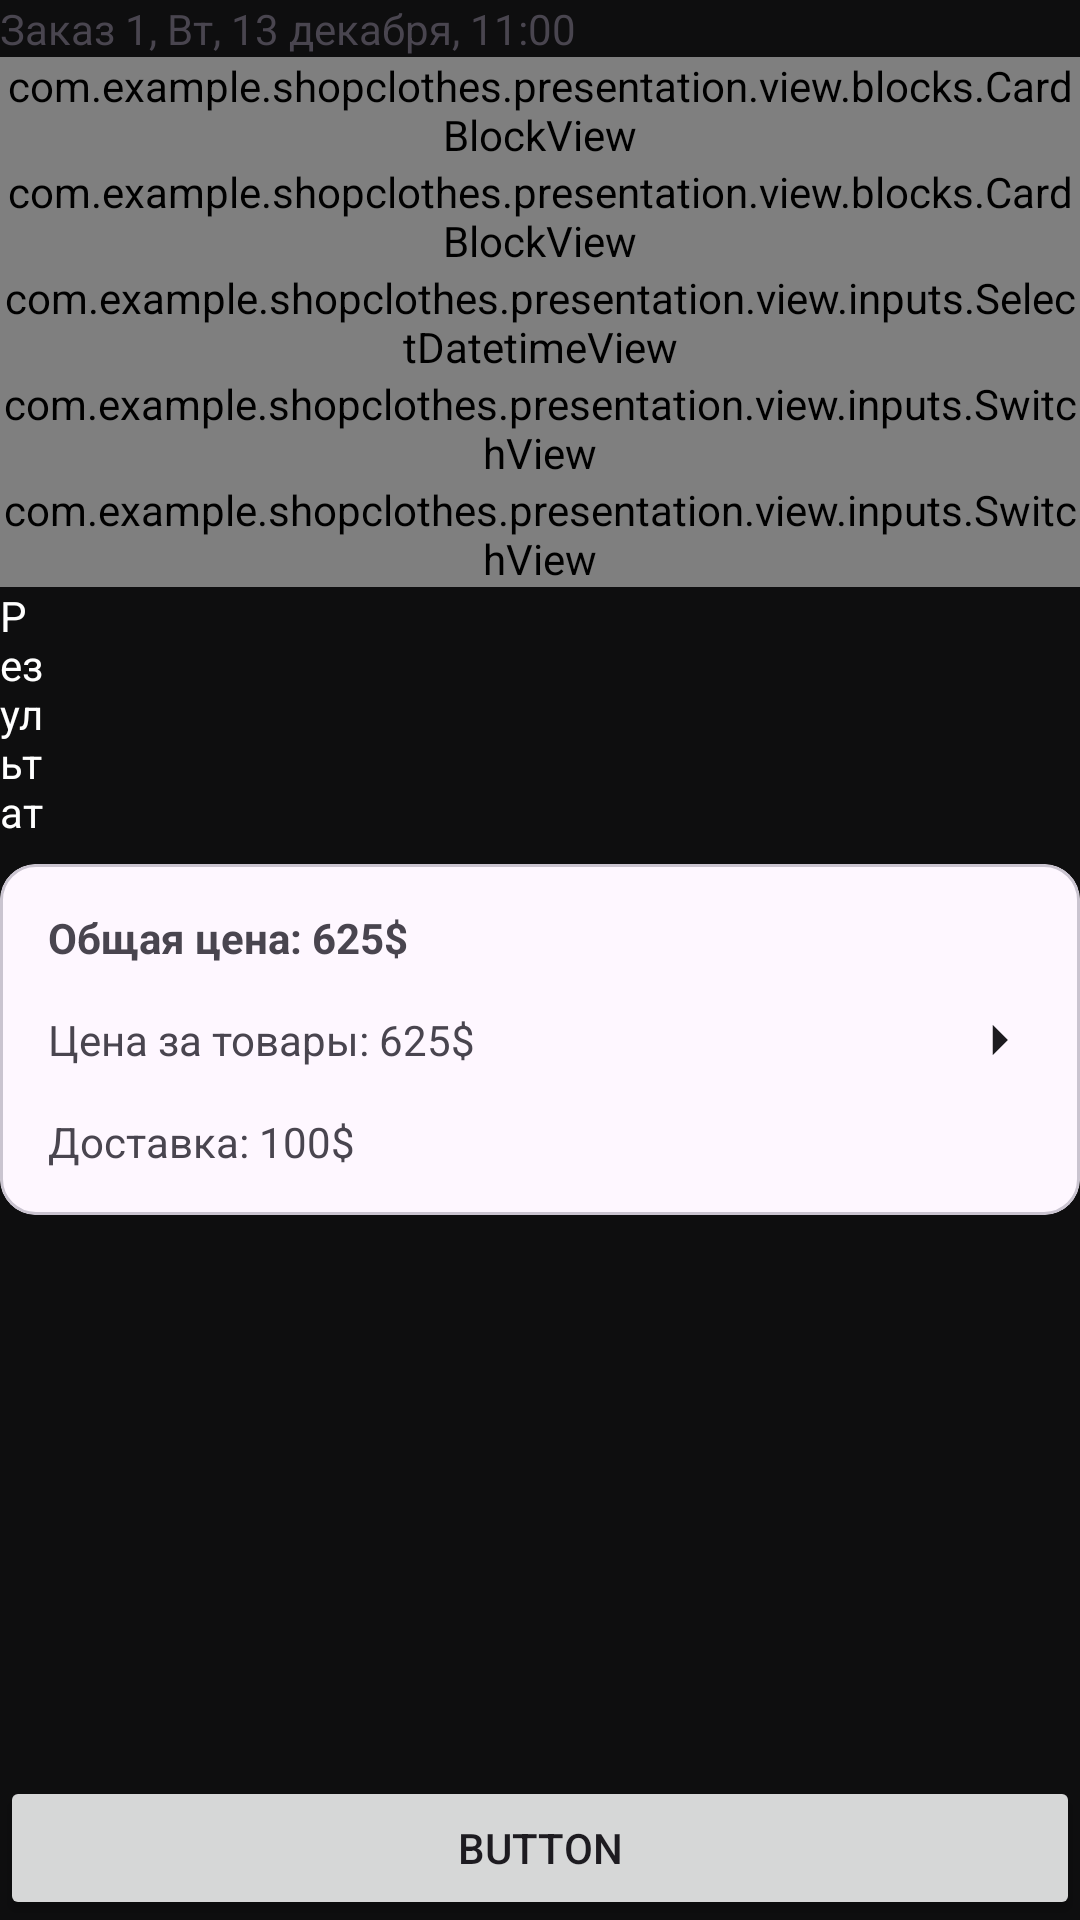

The Android layout XML behind this screen, and the referenced resources:
<!-- AndroidManifest.xml: application theme Theme.ShopClothes -->
<!-- res/layout/order_bottom_sheet.xml -->
<?xml version="1.0" encoding="utf-8"?>
<androidx.constraintlayout.widget.ConstraintLayout xmlns:android="http://schemas.android.com/apk/res/android"
    xmlns:app="http://schemas.android.com/apk/res-auto"
    android:layout_width="match_parent"
    android:layout_height="match_parent">

    <TextView
        android:id="@+id/textView5"
        android:layout_width="0dp"
        android:layout_height="wrap_content"
        android:text="Заказ 1, Вт, 13 декабря, 11:00"
        app:layout_constraintEnd_toEndOf="parent"
        app:layout_constraintStart_toStartOf="parent"
        app:layout_constraintTop_toTopOf="parent" />

    <androidx.core.widget.NestedScrollView
        android:layout_width="0dp"
        android:layout_height="0dp"
        app:layout_constraintBottom_toTopOf="@+id/acceptOrder"
        app:layout_constraintEnd_toEndOf="parent"
        app:layout_constraintStart_toStartOf="parent"
        app:layout_constraintTop_toBottomOf="@+id/textView5">

        <LinearLayout
            android:layout_width="match_parent"
            android:layout_height="wrap_content"
            android:orientation="vertical">

            <LinearLayout
                android:id="@+id/tabRadioGroup"
                android:layout_width="match_parent"
                android:layout_height="match_parent"
                android:orientation="vertical"></LinearLayout>

            <com.example.shopclothes.presentation.view.blocks.CardBlockView
                android:id="@+id/addressSelector"
                android:layout_width="match_parent"
                android:layout_height="wrap_content" />

            <com.example.shopclothes.presentation.view.blocks.CardBlockView
                android:id="@+id/recipientSelector"
                android:layout_width="match_parent"
                android:layout_height="wrap_content" />


            <com.example.shopclothes.presentation.view.inputs.SelectDatetimeView
                android:id="@+id/datetimeContainer"
                android:layout_width="match_parent"
                android:layout_height="match_parent">
            </com.example.shopclothes.presentation.view.inputs.SelectDatetimeView>

            <com.example.shopclothes.presentation.view.inputs.SwitchView
                android:id="@+id/courierDoorContainer"
                android:layout_width="match_parent"
                android:layout_height="wrap_content" />

            <com.example.shopclothes.presentation.view.inputs.SwitchView
                android:id="@+id/courierCallContainer"
                android:layout_width="match_parent"
                android:layout_height="wrap_content" />

            <androidx.constraintlayout.widget.ConstraintLayout
                android:layout_width="match_parent"
                android:layout_height="wrap_content">

                <TextView
                    android:id="@+id/textView13"
                    android:layout_width="0dp"
                    android:layout_height="wrap_content"
                    android:layout_marginEnd="344dp"
                    android:text="Результат"
                    android:textColor="#FFFFFF"
                    app:layout_constraintEnd_toEndOf="parent"
                    app:layout_constraintStart_toStartOf="parent"
                    app:layout_constraintTop_toTopOf="parent" />

                <com.google.android.material.card.MaterialCardView
                    android:layout_width="0dp"
                    android:layout_height="wrap_content"
                    android:layout_marginTop="8dp"
                    app:layout_constraintBottom_toBottomOf="parent"
                    app:layout_constraintEnd_toEndOf="parent"
                    app:layout_constraintStart_toStartOf="parent"
                    app:layout_constraintTop_toBottomOf="@+id/textView13">

                    <androidx.constraintlayout.widget.ConstraintLayout
                        android:layout_width="match_parent"
                        android:layout_height="match_parent"
                        android:paddingVertical="15dp"
                        android:paddingLeft="16dp"
                        android:paddingRight="24dp">

                        <ImageView
                            android:id="@+id/imageView4"
                            android:layout_width="wrap_content"
                            android:layout_height="0dp"
                            app:layout_constraintBottom_toBottomOf="parent"
                            app:layout_constraintEnd_toEndOf="parent"
                            app:layout_constraintTop_toTopOf="parent"
                            app:srcCompat="@drawable/arrow_sort_icon" />

                        <LinearLayout
                            android:layout_width="0dp"
                            android:layout_height="match_parent"
                            android:layout_marginEnd="10dp"
                            android:orientation="vertical"
                            app:layout_constraintBottom_toBottomOf="parent"
                            app:layout_constraintEnd_toStartOf="@+id/imageView4"
                            app:layout_constraintStart_toStartOf="parent"
                            app:layout_constraintTop_toTopOf="parent">

                            <TextView
                                android:id="@+id/textView15"
                                android:layout_width="match_parent"
                                android:layout_height="wrap_content"
                                android:layout_marginBottom="15dp"
                                android:text="Общая цена: 625$"
                                android:textStyle="bold" />

                            <TextView
                                android:id="@+id/textView16"
                                android:layout_width="match_parent"
                                android:layout_height="wrap_content"
                                android:layout_marginBottom="15dp"
                                android:text="Цена за товары: 625$" />

                            <TextView
                                android:id="@+id/textView17"
                                android:layout_width="match_parent"
                                android:layout_height="wrap_content"
                                android:text="Доставка: 100$" />
                        </LinearLayout>

                    </androidx.constraintlayout.widget.ConstraintLayout>
                </com.google.android.material.card.MaterialCardView>

            </androidx.constraintlayout.widget.ConstraintLayout>

        </LinearLayout>
    </androidx.core.widget.NestedScrollView>

    <Button
        android:id="@+id/acceptOrder"
        android:layout_width="0dp"
        android:layout_height="wrap_content"
        android:text="Button"
        app:layout_constraintBottom_toBottomOf="parent"
        app:layout_constraintEnd_toEndOf="parent"
        app:layout_constraintStart_toStartOf="parent" />

</androidx.constraintlayout.widget.ConstraintLayout>
<!-- resources referenced by this layout -->
<resources>
  <!-- drawable arrow_sort_icon (drawable) -->
  <vector xmlns:android="http://schemas.android.com/apk/res/android"
      android:width="6dp"
      android:height="10dp"
      android:viewportWidth="6"
      android:viewportHeight="10">
    <path
        android:pathData="M0.95,10L5.95,5L0.95,0V10Z"
        android:fillColor="#1C1B1F"/>
  </vector>
  <style name="Theme.ShopClothes" parent="Base.Theme.ShopClothes">
          <item name="android:windowBackground">@color/backgroundWindowBlack</item>
          <item name="android:colorBackground">@color/backgroundWindowBlack</item>
          <item name="android:statusBarColor">@color/gradientNormal</item>
      </style>
  <style name="Base.Theme.ShopClothes" parent="Theme.Material3.DayNight.NoActionBar">
      </style>
  <color name="backgroundWindowBlack">#0E0E0F</color>
  <color name="gradientNormal">#BD5656</color>
</resources>
